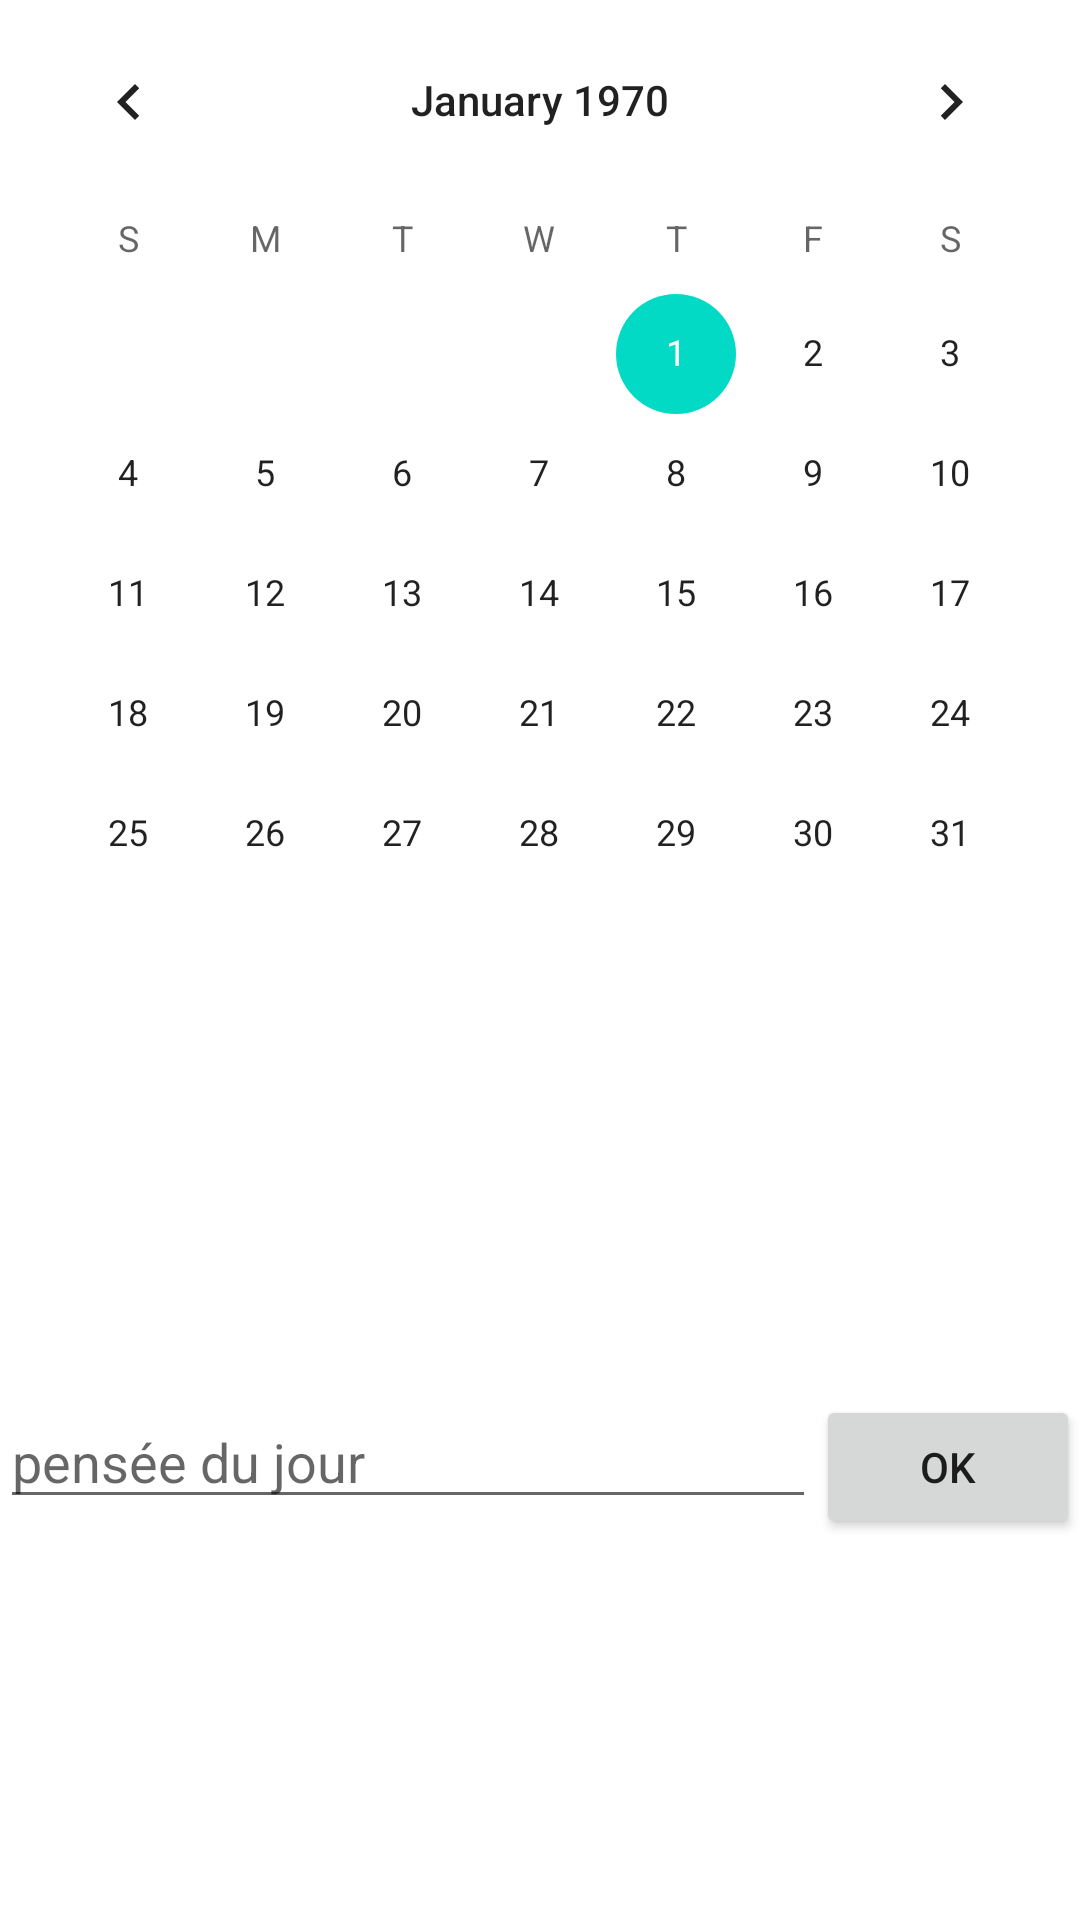

This screen was rendered from an Android layout file. Write that file and the resources it references.
<!-- AndroidManifest.xml: application theme Theme.MyTP3 -->
<!-- res/layout/calendar.xml -->
<?xml version="1.0" encoding="utf-8"?>
<LinearLayout xmlns:android="http://schemas.android.com/apk/res/android"
    android:orientation="vertical"
    android:layout_width="match_parent"
    android:layout_height="match_parent">

    <CalendarView
        android:layout_width="match_parent"
        android:layout_height="wrap_content"
        android:layout_weight="1"/>

    <LinearLayout
        android:layout_width="match_parent"
        android:layout_height="wrap_content"
        android:layout_weight="1">

        <EditText
            android:layout_width="wrap_content"
            android:layout_height="wrap_content"
            android:hint="@string/day_tips"
            android:layout_weight="1"
            android:autofillHints="name"/>

        <Button
            android:text="@string/ok"
            android:layout_width="wrap_content"
            android:layout_height="wrap_content"
            android:layout_weight="0"/>
    </LinearLayout>
</LinearLayout>
<!-- resources referenced by this layout -->
<resources>
  <string name="day_tips">pensée du jour</string>
  <string name="ok">OK</string>
  <style name="Theme.MyTP3" parent="Theme.MaterialComponents.DayNight.DarkActionBar">
          
          <item name="colorPrimary">@color/purple_500</item>
          <item name="colorPrimaryVariant">@color/purple_700</item>
          <item name="colorOnPrimary">@color/white</item>
          
          <item name="colorSecondary">@color/teal_200</item>
          <item name="colorSecondaryVariant">@color/teal_700</item>
          <item name="colorOnSecondary">@color/black</item>
          
          <item name="android:statusBarColor">?attr/colorPrimaryVariant</item>
          
      </style>
  <!-- not gathered from this repository: default colours our renderer supplied (Android Studio template values) -->
  <color name="purple_500">#FF6200EE</color>
  <color name="purple_700">#FF3700B3</color>
  <color name="teal_200">#FF03DAC5</color>
  <color name="teal_700">#FF018786</color>
  <color name="black">#FF000000</color>
  <color name="white">#FFFFFFFF</color>
</resources>
